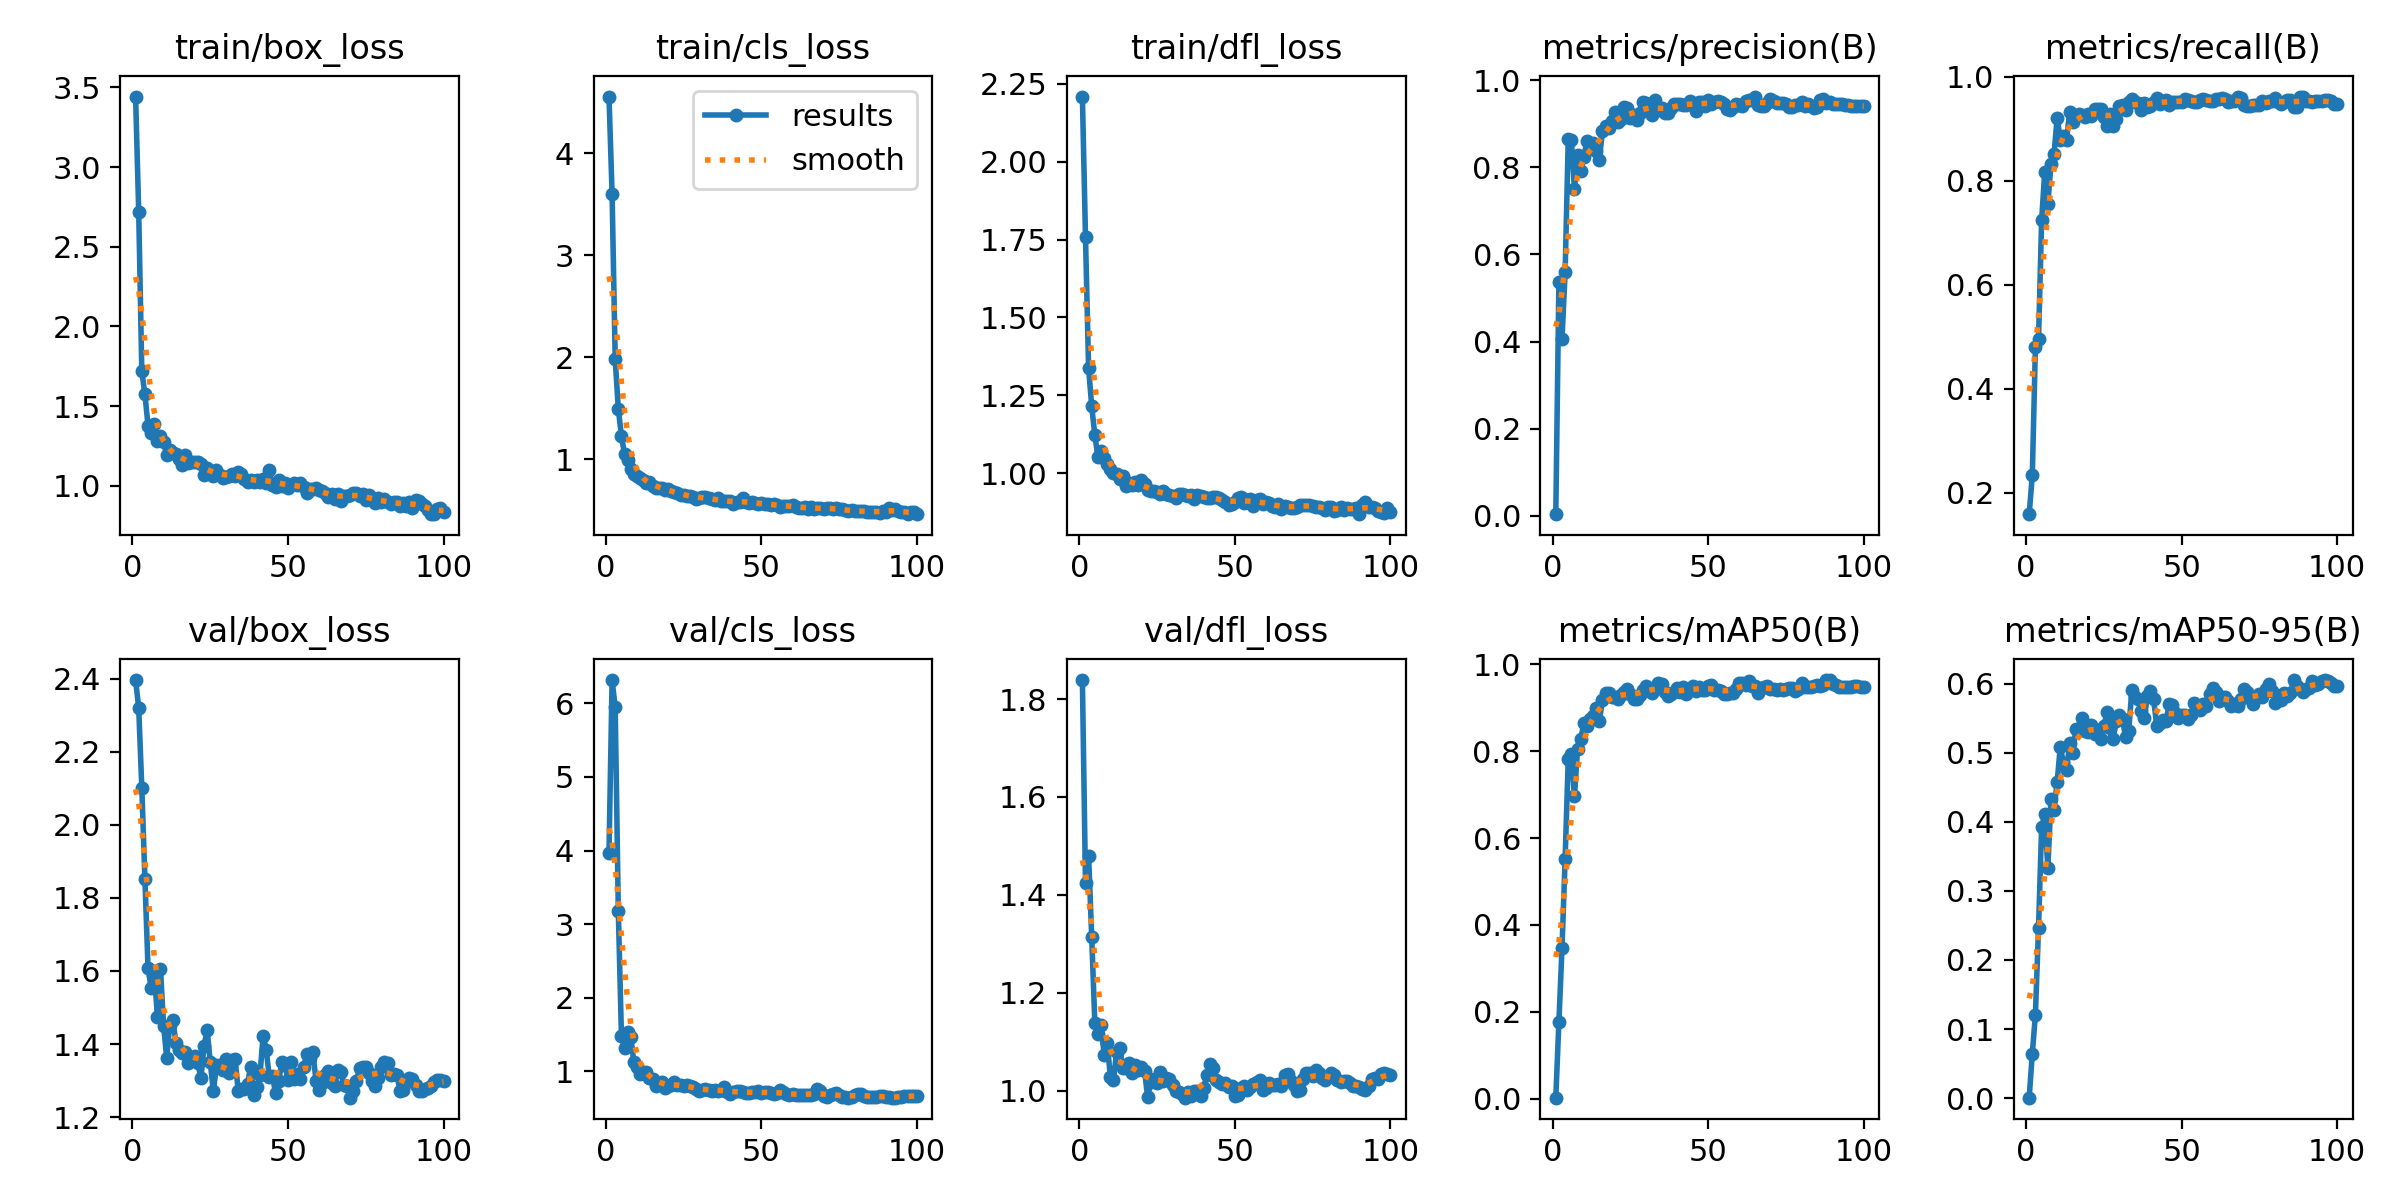

The data file committed next to this chart (first rows):
epoch, time, train/box_loss, train/cls_loss, train/dfl_loss, metrics/precision(B), metrics/recall(B), metrics/mAP50(B), metrics/mAP50-95(B), val/box_loss, val/cls_loss, val/dfl_loss, lr/pg0, lr/pg1, lr/pg2
1, 6.747, 3.443, 4.554, 2.21, 0.00311, 0.1592, 0.00208, 0.00072, 2.397, 3.971, 1.839, 5.454e-05, 5.454e-05, 5.454e-05
2, 11.72, 2.721, 3.6, 1.757, 0.5359, 0.2342, 0.1764, 0.06436, 2.32, 6.318, 1.424, 0.000117, 0.000117, 0.000117
3, 16.03, 1.717, 1.978, 1.336, 0.4061, 0.4811, 0.3475, 0.1209, 2.102, 5.945, 1.479, 0.0001782, 0.0001782, 0.0001782
4, 20.32, 1.574, 1.488, 1.215, 0.559, 0.4953, 0.5513, 0.2463, 1.851, 3.172, 1.314, 0.0002381, 0.0002381, 0.0002381
5, 24.53, 1.377, 1.229, 1.121, 0.8647, 0.7243, 0.7813, 0.3928, 1.607, 1.484, 1.138, 0.0002968, 0.0002968, 0.0002968
6, 28.37, 1.332, 1.047, 1.053, 0.864, 0.8177, 0.7929, 0.4106, 1.554, 1.316, 1.115, 0.0003542, 0.0003542, 0.0003542
7, 32.32, 1.389, 0.9905, 1.072, 0.7504, 0.7557, 0.6957, 0.3331, 1.599, 1.539, 1.134, 0.0004104, 0.0004104, 0.0004104
8, 36.27, 1.28, 0.9025, 1.048, 0.8277, 0.8317, 0.8055, 0.4328, 1.475, 1.468, 1.074, 0.0004653, 0.0004653, 0.0004653
9, 40.09, 1.311, 0.8534, 1.028, 0.7911, 0.8523, 0.8271, 0.4176, 1.605, 1.125, 1.097, 0.0005189, 0.0005189, 0.0005189
10, 43.66, 1.273, 0.833, 1.012, 0.8246, 0.9217, 0.8638, 0.4583, 1.45, 1.06, 1.027, 0.0005713, 0.0005713, 0.0005713
11, 47.69, 1.19, 0.8117, 0.9998, 0.86, 0.8788, 0.8587, 0.5089, 1.362, 0.968, 1.021, 0.0006224, 0.0006224, 0.0006224
12, 51.79, 1.223, 0.7979, 0.997, 0.845, 0.8859, 0.8733, 0.4845, 1.452, 0.9851, 1.08, 0.0006723, 0.0006723, 0.0006723
13, 55.18, 1.203, 0.7657, 0.9813, 0.8566, 0.8787, 0.8812, 0.4747, 1.465, 0.9888, 1.087, 0.0007209, 0.0007209, 0.0007209
14, 58.63, 1.2, 0.7789, 0.9914, 0.8373, 0.9318, 0.8997, 0.5135, 1.402, 0.9131, 1.047, 0.0007683, 0.0007683, 0.0007683
15, 62.51, 1.167, 0.7339, 0.9593, 0.8179, 0.9137, 0.8697, 0.5001, 1.385, 0.8929, 1.047, 0.000783, 0.000783, 0.000783
16, 65.94, 1.13, 0.7181, 0.9677, 0.8829, 0.9241, 0.9169, 0.5338, 1.374, 0.8044, 1.057, 0.000774, 0.000774, 0.000774
17, 69.52, 1.19, 0.7205, 0.9612, 0.8952, 0.9286, 0.9335, 0.5339, 1.378, 0.8308, 1.035, 0.000765, 0.000765, 0.000765
18, 73.21, 1.142, 0.7209, 0.9706, 0.8909, 0.9272, 0.9347, 0.5496, 1.348, 0.8526, 1.052, 0.000756, 0.000756, 0.000756
19, 76.8, 1.148, 0.7006, 0.9617, 0.9066, 0.9236, 0.9258, 0.5312, 1.362, 0.7749, 1.041, 0.000747, 0.000747, 0.000747
20, 80.19, 1.148, 0.7064, 0.9782, 0.9277, 0.9286, 0.9253, 0.53, 1.366, 0.799, 1.048, 0.000738, 0.000738, 0.000738
21, 83.53, 1.147, 0.6895, 0.9652, 0.9043, 0.9251, 0.9211, 0.5403, 1.349, 0.8087, 1.039, 0.000729, 0.000729, 0.000729
22, 86.94, 1.137, 0.6764, 0.9456, 0.9103, 0.9387, 0.9292, 0.5271, 1.306, 0.858, 0.9863, 0.00072, 0.00072, 0.00072
23, 90.32, 1.065, 0.6691, 0.9436, 0.9383, 0.9385, 0.9365, 0.5331, 1.394, 0.809, 1.019, 0.000711, 0.000711, 0.000711
24, 93.73, 1.111, 0.6513, 0.9415, 0.9372, 0.9383, 0.9439, 0.5202, 1.438, 0.8117, 1.023, 0.000702, 0.000702, 0.000702
25, 97.05, 1.094, 0.649, 0.9383, 0.9136, 0.9233, 0.9315, 0.5386, 1.35, 0.7999, 1.016, 0.000693, 0.000693, 0.000693
26, 100.6, 1.063, 0.64, 0.9323, 0.9199, 0.9048, 0.9193, 0.5583, 1.27, 0.8146, 1.038, 0.000684, 0.000684, 0.000684
27, 104.4, 1.101, 0.6435, 0.9408, 0.9101, 0.9281, 0.9211, 0.5358, 1.341, 0.8052, 1.02, 0.000675, 0.000675, 0.000675
28, 107.9, 1.067, 0.6328, 0.9332, 0.9242, 0.9053, 0.9289, 0.5201, 1.343, 0.7813, 1.026, 0.000666, 0.000666, 0.000666
29, 111.3, 1.051, 0.614, 0.929, 0.9516, 0.9191, 0.941, 0.5466, 1.33, 0.7589, 1.024, 0.000657, 0.000657, 0.000657
30, 115, 1.057, 0.618, 0.9262, 0.9478, 0.9446, 0.9501, 0.555, 1.359, 0.7338, 1.012, 0.000648, 0.000648, 0.000648
31, 118.6, 1.061, 0.6269, 0.9209, 0.9467, 0.9462, 0.944, 0.5485, 1.321, 0.7509, 0.9985, 0.000639, 0.000639, 0.000639
32, 122.3, 1.075, 0.6303, 0.9333, 0.9208, 0.9359, 0.9347, 0.5223, 1.355, 0.7605, 0.9964, 0.00063, 0.00063, 0.00063
33, 126.3, 1.063, 0.6161, 0.9314, 0.955, 0.9524, 0.9432, 0.5321, 1.36, 0.7391, 0.9935, 0.000621, 0.000621, 0.000621
34, 130.4, 1.083, 0.6099, 0.9296, 0.9311, 0.9583, 0.9576, 0.5905, 1.271, 0.7338, 0.9857, 0.000612, 0.000612, 0.000612
35, 134.4, 1.074, 0.599, 0.9271, 0.9356, 0.9526, 0.9539, 0.5804, 1.276, 0.7487, 0.997, 0.000603, 0.000603, 0.000603
36, 138.1, 1.043, 0.6154, 0.9285, 0.9262, 0.949, 0.9363, 0.5784, 1.277, 0.7338, 0.9885, 0.000594, 0.000594, 0.000594
37, 141.7, 1.021, 0.5869, 0.9174, 0.9253, 0.936, 0.9261, 0.5597, 1.292, 0.7442, 0.9991, 0.000585, 0.000585, 0.000585
38, 145.5, 1.033, 0.5866, 0.931, 0.9362, 0.949, 0.9312, 0.5498, 1.338, 0.7891, 0.9987, 0.000576, 0.000576, 0.000576
39, 149, 1.021, 0.59, 0.9249, 0.945, 0.9417, 0.9353, 0.5819, 1.261, 0.7148, 0.9896, 0.000567, 0.000567, 0.000567
40, 152.5, 1.035, 0.5866, 0.9231, 0.9463, 0.9441, 0.9465, 0.5899, 1.283, 0.6886, 1.006, 0.000558, 0.000558, 0.000558
41, 156, 1.026, 0.5626, 0.9189, 0.9456, 0.9515, 0.9366, 0.5776, 1.315, 0.7196, 1.033, 0.000549, 0.000549, 0.000549
42, 159.8, 1.04, 0.5799, 0.9194, 0.9441, 0.9586, 0.9469, 0.5391, 1.423, 0.7273, 1.054, 0.00054, 0.00054, 0.00054
43, 163.3, 1.018, 0.5839, 0.9242, 0.9443, 0.9482, 0.9311, 0.5437, 1.383, 0.7259, 1.047, 0.000531, 0.000531, 0.000531
44, 166.8, 1.096, 0.6153, 0.9239, 0.9537, 0.9526, 0.9413, 0.5477, 1.309, 0.7206, 1.022, 0.000522, 0.000522, 0.000522
45, 170.2, 1.004, 0.5806, 0.9188, 0.9487, 0.9548, 0.9508, 0.5457, 1.313, 0.7048, 1.018, 0.000513, 0.000513, 0.000513
46, 173.6, 0.9942, 0.5728, 0.9118, 0.9305, 0.9464, 0.9381, 0.5701, 1.265, 0.6991, 1.014, 0.000504, 0.000504, 0.000504
47, 177, 1.036, 0.5759, 0.908, 0.9499, 0.9526, 0.9482, 0.569, 1.298, 0.7177, 1.016, 0.000495, 0.000495, 0.000495
48, 180.6, 0.9982, 0.5665, 0.8977, 0.9502, 0.9526, 0.9409, 0.5577, 1.349, 0.7166, 1.007, 0.000486, 0.000486, 0.000486
49, 184, 1.015, 0.5639, 0.8991, 0.9417, 0.9526, 0.9415, 0.5503, 1.342, 0.7327, 1.009, 0.000477, 0.000477, 0.000477
50, 187.4, 0.9847, 0.5728, 0.9064, 0.9556, 0.9526, 0.9508, 0.5552, 1.301, 0.7045, 0.9899, 0.000468, 0.000468, 0.000468
51, 190.8, 1.004, 0.5566, 0.9182, 0.9468, 0.9583, 0.9516, 0.5546, 1.35, 0.7125, 0.992, 0.000459, 0.000459, 0.000459
52, 194.2, 1.018, 0.5596, 0.9235, 0.9497, 0.9562, 0.9419, 0.5481, 1.304, 0.7147, 1.005, 0.00045, 0.00045, 0.00045
53, 197.5, 1.002, 0.5535, 0.9042, 0.9517, 0.9545, 0.9412, 0.5546, 1.317, 0.7095, 1.009, 0.000441, 0.000441, 0.000441
54, 201, 1.02, 0.5613, 0.9133, 0.9516, 0.9526, 0.9381, 0.5718, 1.304, 0.6864, 1, 0.000432, 0.000432, 0.000432
55, 204.4, 0.9896, 0.554, 0.9153, 0.9453, 0.9515, 0.9318, 0.5671, 1.337, 0.7087, 1.008, 0.000423, 0.000423, 0.000423
56, 207.7, 0.9537, 0.532, 0.893, 0.9342, 0.9558, 0.9328, 0.5617, 1.373, 0.7448, 1.014, 0.000414, 0.000414, 0.000414
57, 211.1, 0.9793, 0.5428, 0.9134, 0.9313, 0.9565, 0.9336, 0.5701, 1.363, 0.7224, 1.017, 0.0004051, 0.0004051, 0.0004051
58, 214.6, 0.9767, 0.5436, 0.918, 0.9385, 0.955, 0.9349, 0.5679, 1.377, 0.6869, 1.023, 0.0003961, 0.0003961, 0.0003961
59, 218, 0.9866, 0.5428, 0.8993, 0.9465, 0.9531, 0.9431, 0.5848, 1.3, 0.6784, 1.001, 0.0003871, 0.0003871, 0.0003871
60, 221.4, 0.974, 0.5499, 0.908, 0.9439, 0.9539, 0.958, 0.5939, 1.275, 0.6946, 1.005, 0.0003781, 0.0003781, 0.0003781
... 40 more rows
